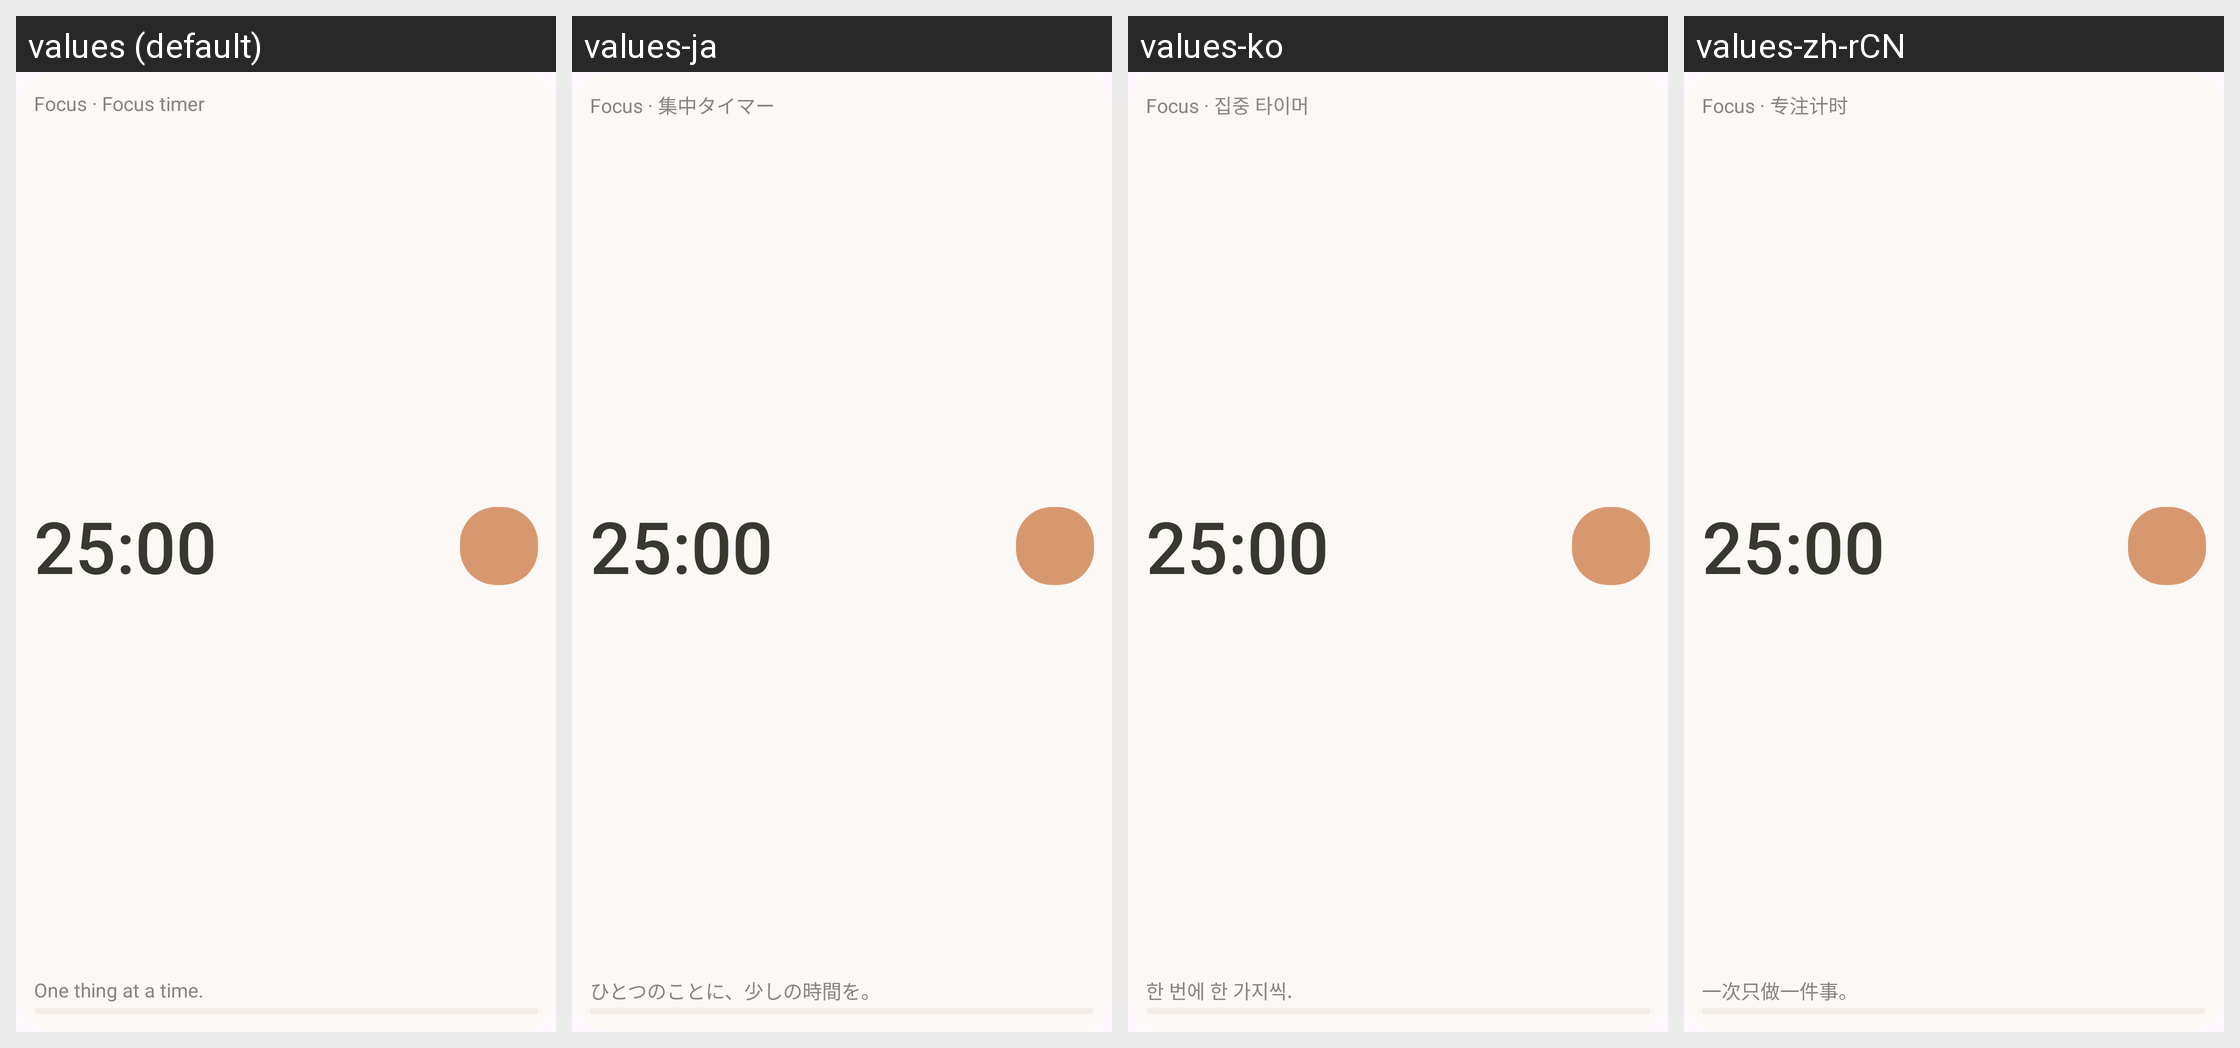

Strings drawn on this Android screen and how each of the app's shown locales translates them:
Android screen res/layout/focus_widget_system.xml rendered under 4 locales, left to right: values (default), values-ja, values-ko, values-zh-rCN. Device: Nexus 5 (rendered at 1080×1920; each locale shown at half size, 540×960, under a caption strip naming it); theme Theme.focus_timer.
Other locales in the repository, not shown: values-zh-rTW.
Strings drawn on this screen, with the default value and each locale's value (text and hints the layout hard-codes, and strings that could not be matched under every locale, appear in the picture but are not listed):

focus_widget_title
  values: Focus · Focus timer
  values-ja: Focus · 集中タイマー
  values-ko: Focus · 집중 타이머
  values-zh-rCN: Focus · 专注计时

focus_widget_preview_time
  values: 25:00
  values-ja: 25:00  [not translated; the default value is used]
  values-ko: 25:00  [not translated; the default value is used]
  values-zh-rCN: 25:00  [not translated; the default value is used]

focus_widget_gentle
  values: One thing at a time.
  values-ja: ひとつのことに、少しの時間を。
  values-ko: 한 번에 한 가지씩.
  values-zh-rCN: 一次只做一件事。
